Run: headless pygame with SDL's dummy video driver; simulated clock (each Clock.tick advances the game by its frame time, no real sleeping); random seed 0; keys injected as events and as key.get_pressed() state; no mouse input.
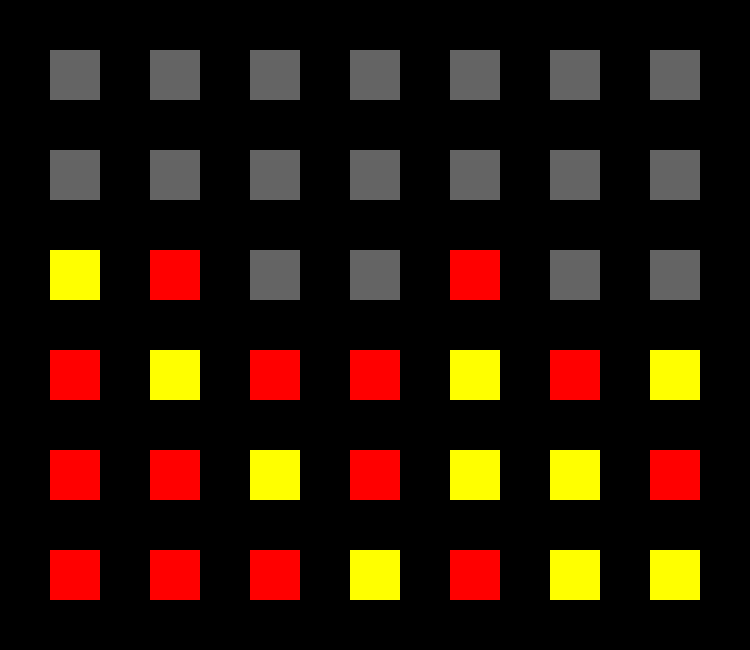
Frame 1 of 4 · flips 1–60 · no input
Frame 2 of 4 · flips 61–180 · tapped SPACE, RETURN · held RIGHT (→), D · screen unchanged from frame 1, image omitted
Frame 3 of 4 · flips 181–300 · held DOWN (↓), S · screen unchanged from frame 2, image omitted
Frame 4 of 4 · flips 301–420 · held LEFT (←), A, UP (↑), W · screen unchanged from frame 3, image omitted

The pygame program that drew these frames:

import pygame

pygame.init()

SCREEN_WIDTH = 750
SCREEN_HEIGHT = 650

screen = pygame.display.set_mode((SCREEN_WIDTH, SCREEN_HEIGHT))

# this is just output copy pasted from main
# array = [[[687.0, 849.0, 'Red'], [870.5, 850.0, 'Red'], [1052.5, 844.5, 'Red'], [1229.0, 836.0, 'Yellow'], [1393.0, 822.5, 'Red'], [1535.0, 806.5, 'Yellow'], [1661.5, 787.5, 'Yellow']], [[684.5, 684.5, 'Red'], [867.0, 684.0, 'Red'], [1047.5, 681.5, 'Yellow'], [1223.5, 675.5, 'Red'], [1385.0, 668.5, 'Yellow'], [1528.5, 659.0, 'Yellow'], [1655.5, 648.5, 'Red']], [[686.0, 521.0, 'Red'], [863.5, 521.0, 'Yellow'], [1041.0, 519.5, 'Red'], [1214.5, 517.5, 'Red'], [1375.0, 514.5, 'Yellow'], [1517.5, 511.5, 'Red'], [1642.5, 510.0, 'Yellow']], [[691.5, 365.5, 'Yellow'], [862.0, 363.5, 'Red'], [1037.0, 365.0, 'Empty'], [1205.5, 365.5, 'Empty'], [1359.5, 368.5, 'Red'], [1500.0, 372.0, 'Empty'], [1625.0, 376.0, 'Empty']], [[695.5, 219.5, 'Empty'], [861.5, 216.0, 'Empty'], [1030.5, 219.5, 'Empty'], [1192.0, 223.5, 'Empty'], [1343.5, 229.0, 'Empty'], [1482.0, 238.5, 'Empty'], [1602.0, 249.0, 'Empty']], [[703.5, 87.0, 'Empty'], [863.0, 84.0, 'Empty'], [1024.0, 86.5, 'Empty'], [1178.5, 93.0, 'Empty'], [1325.0, 102.0, 'Empty'], [1459.0, 116.0, 'Empty'], [1578.0, 130.0, 'Empty']]]
# array.reverse()
arrayColours = [[1, 1, 1, 2, 1, 2, 2], [1, 1, 2, 1, 2, 2, 1], [1, 2, 1, 1, 2, 1, 2], [2, 1, 0, 0, 1, 0, 0], [0, 0, 0, 0, 0, 0, 0], [0, 0, 0, 0, 0, 0, 0]]
arrayColours.reverse()

run = True
while run:
    
    screen.fill((0, 0, 0))

    # for i in range(6):
    #     for k in range(7):
    #         if array[i][k][2] == 'Yellow':
    #             pygame.draw.rect(screen, (255, 255, 0), pygame.Rect(k * 100 + 50, i * 100 + 50, 50, 50))
    #         elif array[i][k][2] == 'Red':
    #             pygame.draw.rect(screen, (255, 0, 0), pygame.Rect(k * 100 + 50, i * 100 + 50, 50, 50))
    #         else:
    #             pygame.draw.rect(screen, (100, 100, 100), pygame.Rect(k * 100 + 50, i * 100 + 50, 50, 50))
    for row in range(6):
        for col in range(7):
            if arrayColours[row][col] == 2:
                pygame.draw.rect(screen, (255, 255, 0), pygame.Rect(col * 100 + 50, row * 100 + 50, 50, 50))
            elif arrayColours[row][col] == 1:
                pygame.draw.rect(screen, (255, 0, 0), pygame.Rect(col * 100 + 50, row * 100 + 50, 50, 50))
            else:
                pygame.draw.rect(screen, (100, 100, 100), pygame.Rect(col * 100 + 50, row * 100 + 50, 50, 50))


    for event in pygame.event.get():
        if event.type == pygame.QUIT:
            run = False

    pygame.display.update()

pygame.quit()
